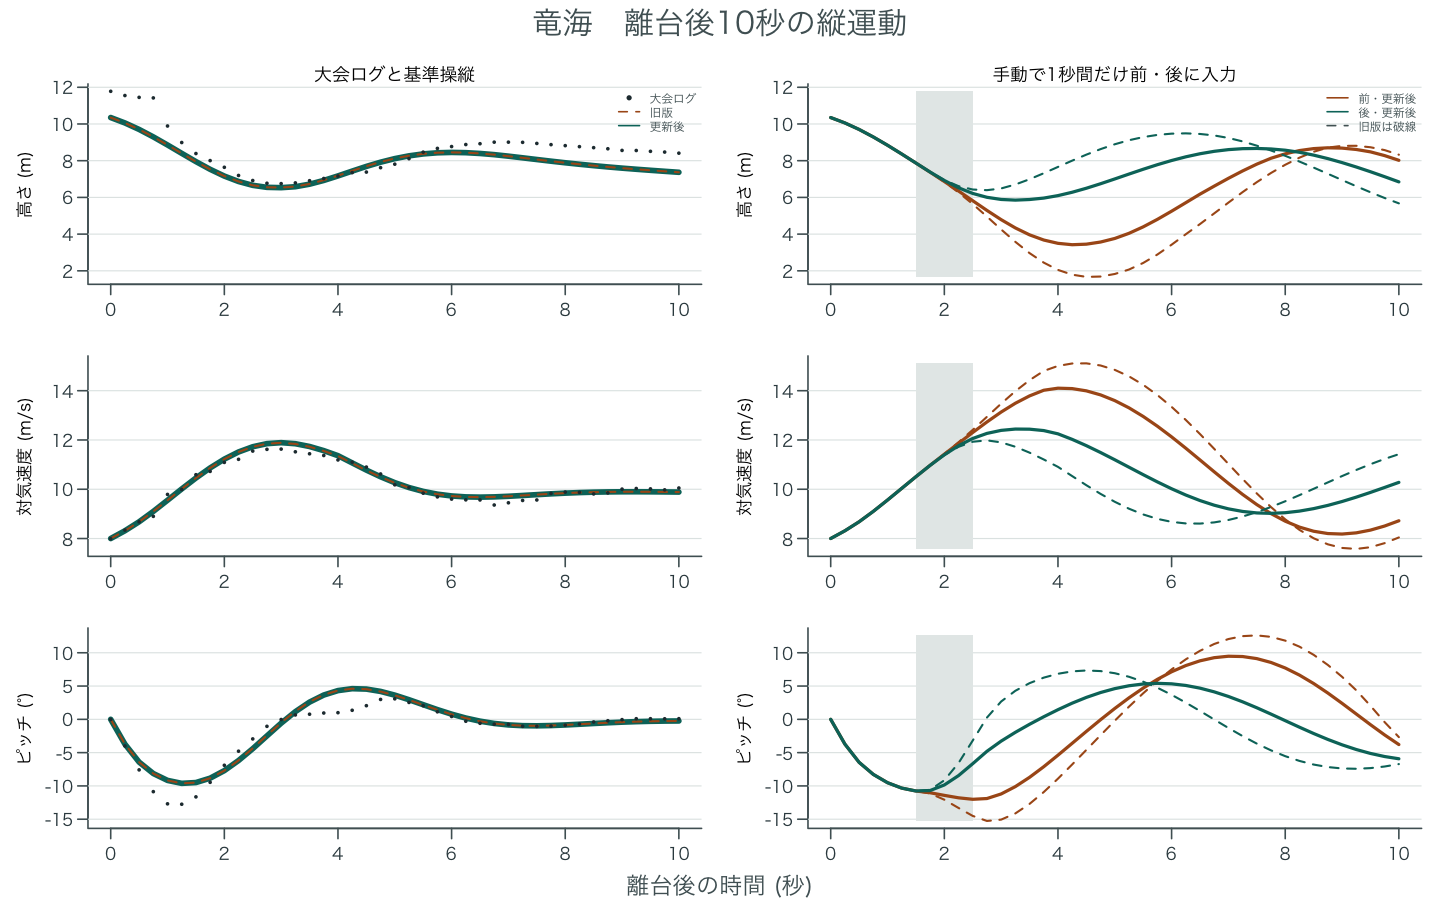

Source data for this figure (header and first rows):
version, control, seconds, height_m, airspeed_m_s, pitch_deg, cg_shift_m
log, contest, 0, 11.78, 7.99, -0.02, 
log, contest, 0.25, 11.55, 8.34, -4, 
log, contest, 0.5, 11.45, 8.68, -7.59, 
log, contest, 0.75, 11.42, 8.9, -10.86, 
log, contest, 1, 9.89, 9.79, -12.69, 
log, contest, 1.25, 8.99, 9.99, -12.75, 
log, contest, 1.5, 8.39, 10.59, -11.64, 
log, contest, 1.75, 8.005, 10.72, -9.46, 
log, contest, 2, 7.64, 11.09, -6.9, 
log, contest, 2.25, 7.195, 11.21, -4.785, 
log, contest, 2.5, 6.92, 11.55, -2.94, 
log, contest, 2.75, 6.77, 11.62, -1.05, 
log, contest, 3, 6.75, 11.63, -0.03, 
log, contest, 3.25, 6.79, 11.52, 0.66, 
log, contest, 3.5, 6.91, 11.44, 0.77, 
log, contest, 3.75, 7.03, 11.37, 0.95, 
log, contest, 4, 7.16, 11.19, 1, 
log, contest, 4.25, 7.35, 11.1, 1.36, 
log, contest, 4.5, 7.38, 10.9, 2.05, 
log, contest, 4.75, 7.62, 10.62, 2.99, 
log, contest, 5, 7.81, 10.18, 3.08, 
log, contest, 5.25, 8.11, 10.07, 2.54, 
log, contest, 5.5, 8.465, 9.84, 2.05, 
log, contest, 5.75, 8.67, 9.69, 1.13, 
log, contest, 6, 8.77, 9.6, 0.43, 
log, contest, 6.25, 8.88, 9.57, -0.285, 
log, contest, 6.5, 8.925, 9.565, -0.595, 
log, contest, 6.75, 9.01, 9.36, -0.73, 
log, contest, 7, 9.01, 9.45, -0.76, 
log, contest, 7.25, 9, 9.545, -1.04, 
log, contest, 7.5, 8.94, 9.565, -1.055, 
log, contest, 7.75, 8.875, 9.83, -1.015, 
log, contest, 8, 8.82, 9.885, -0.885, 
log, contest, 8.25, 8.765, 9.875, -0.705, 
log, contest, 8.5, 8.71, 9.81, -0.4, 
log, contest, 8.75, 8.65, 9.85, -0.21, 
log, contest, 9, 8.56, 10.01, -0.045, 
log, contest, 9.25, 8.555, 10.03, 0.095, 
log, contest, 9.5, 8.51, 10.02, 0.095, 
log, contest, 9.75, 8.47, 9.975, 0.085, 
log, contest, 10, 8.41, 10.05, 0.1, 
8d2e318, reference, 0, 10.35, 8, 0.0000000, -0.04
8d2e318, reference, 0.25, 10.06, 8.314, -3.723, -0.02219
8d2e318, reference, 0.5, 9.703, 8.679, -6.427, -0.01033
8d2e318, reference, 0.75, 9.296, 9.101, -8.141, -0.001127
8d2e318, reference, 1, 8.856, 9.554, -9.173, 0.007345
8d2e318, reference, 1.25, 8.4, 10.01, -9.617, 0.01586
8d2e318, reference, 1.5, 7.95, 10.46, -9.496, 0.02444
8d2e318, reference, 1.75, 7.529, 10.87, -8.84, 0.03259
8d2e318, reference, 2, 7.161, 11.22, -7.702, 0.03948
8d2e318, reference, 2.25, 6.867, 11.51, -6.167, 0.04409
8d2e318, reference, 2.5, 6.659, 11.72, -4.354, 0.04549
8d2e318, reference, 2.75, 6.553, 11.85, -2.412, 0.04311
8d2e318, reference, 3, 6.537, 11.88, -0.5027, 0.03696
8d2e318, reference, 3.25, 6.593, 11.84, 1.22, 0.02769
8d2e318, reference, 3.5, 6.734, 11.72, 2.639, 0.01649
8d2e318, reference, 3.75, 6.939, 11.55, 3.683, 0.004796
8d2e318, reference, 4, 7.185, 11.35, 4.331, -0.006005
8d2e318, reference, 4.25, 7.448, 11.06, 4.603, -0.01479
8d2e318, reference, 4.5, 7.702, 10.77, 4.53, -0.02046
... 309 more rows
